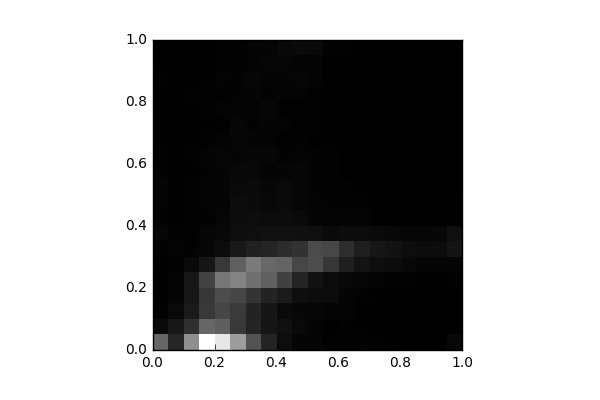

The data file committed next to this chart (first rows):
, 0, 1, 2, 3, 4, 5, 6, 7, 8, 9, 10, 11, 12, 13, 14, 15, 16, 17, 18, 19
0, 923.0, 95.0, 26.0, 0.0, 7.0, 17.0, 31.0, 58.0, 34.0, 42.0, 48.0, 28.0, 24.0, 18.0, 12.0, 14.0, 15.0, 21.0, 2.0, 2.0
1, 350.0, 215.0, 82.0, 45.0, 47.0, 34.0, 37.0, 33.0, 14.0, 9.0, 18.0, 10.0, 12.0, 10.0, 16.0, 11.0, 8.0, 4.0, 2.0, 6.0
2, 1291, 446.0, 237.0, 213.0, 212.0, 89.0, 31.0, 21.0, 23.0, 25.0, 26.0, 11.0, 24.0, 17.0, 15.0, 15.0, 27.0, 12.0, 13.0, 16.0
3, 2311, 923.0, 506.0, 499.0, 606.0, 206.0, 69.0, 56.0, 36.0, 37.0, 40.0, 36.0, 40.0, 22.0, 14.0, 25.0, 31.0, 10.0, 18.0, 18.0
4, 2099, 864.0, 639.0, 693.0, 1069, 514.0, 117.0, 73.0, 63.0, 38.0, 48.0, 49.0, 62.0, 42.0, 23.0, 39.0, 21.0, 44.0, 29.0, 23.0
5, 1420, 511.0, 532.0, 636.0, 1197, 870.0, 218.0, 120.0, 116.0, 111.0, 84.0, 73.0, 47.0, 55.0, 56.0, 39.0, 32.0, 31.0, 19.0, 36.0
6, 753.0, 342.0, 320.0, 478.0, 1013, 1119, 295.0, 136.0, 119.0, 93.0, 92.0, 80.0, 65.0, 46.0, 33.0, 42.0, 46.0, 59.0, 44.0, 47.0
7, 332.0, 197.0, 203.0, 322.0, 890.0, 941.0, 343.0, 162.0, 104.0, 78.0, 71.0, 44.0, 67.0, 43.0, 48.0, 55.0, 31.0, 37.0, 59.0, 40.0
8, 125.0, 147.0, 97.0, 236.0, 597.0, 910.0, 402.0, 157.0, 116.0, 97.0, 83.0, 51.0, 35.0, 23.0, 41.0, 22.0, 44.0, 50.0, 58.0, 76.0
9, 51.0, 90.0, 72.0, 131.0, 343.0, 643.0, 454.0, 151.0, 93.0, 63.0, 59.0, 58.0, 38.0, 31.0, 23.0, 21.0, 44.0, 59.0, 45.0, 94.0
10, 54.0, 49.0, 63.0, 114.0, 158.0, 698.0, 684.0, 137.0, 54.0, 45.0, 29.0, 36.0, 32.0, 18.0, 27.0, 26.0, 27.0, 41.0, 37.0, 86.0
11, 22.0, 12.0, 43.0, 100.0, 105.0, 503.0, 642.0, 95.0, 38.0, 34.0, 20.0, 29.0, 22.0, 13.0, 17.0, 16.0, 13.0, 15.0, 18.0, 31.0
12, 19.0, 31.0, 41.0, 48.0, 75.0, 280.0, 422.0, 111.0, 37.0, 33.0, 25.0, 3.0, 4.0, 12.0, 0.0, 2.0, 3.0, 4.0, 6.0, 26.0
13, 36.0, 17.0, 13.0, 35.0, 58.0, 174.0, 279.0, 116.0, 37.0, 20.0, 15.0, 6.0, 15.0, 5.0, 0.0, 7.0, 0.0, 1.0, 2.0, 4.0
14, 22.0, 11.0, 17.0, 11.0, 40.0, 129.0, 206.0, 93.0, 10.0, 13.0, 3.0, 5.0, 2.0, 2.0, 4.0, 0.0, 3.0, 0.0, 2.0, 2.0
15, 13.0, 4.0, 8.0, 11.0, 25.0, 111.0, 168.0, 81.0, 7.0, 11.0, 4.0, 2.0, 0.0, 0.0, 0.0, 0.0, 0.0, 0.0, 0.0, 0.0
16, 4.0, 11.0, 17.0, 6.0, 33.0, 81.0, 122.0, 61.0, 7.0, 7.0, 4.0, 2.0, 2.0, 0.0, 2.0, 4.0, 0.0, 0.0, 0.0, 0.0
17, 0.0, 0.0, 2.0, 17.0, 6.0, 49.0, 103.0, 56.0, 8.0, 10.0, 2.0, 2.0, 1.0, 4.0, 0.0, 0.0, 0.0, 0.0, 0.0, 0.0
18, 0.0, 0.0, 7.0, 2.0, 9.0, 52.0, 110.0, 69.0, 6.0, 9.0, 3.0, 3.0, 0.0, 0.0, 0.0, 0.0, 0.0, 0.0, 0.0, 0.0
19, 80.0, 8.0, 7.0, 2.0, 24.0, 45.0, 189.0, 144.0, 14.0, 11.0, 9.0, 7.0, 2.0, 0.0, 2.0, 0.0, 0.0, 0.0, 0.0, 0.0
